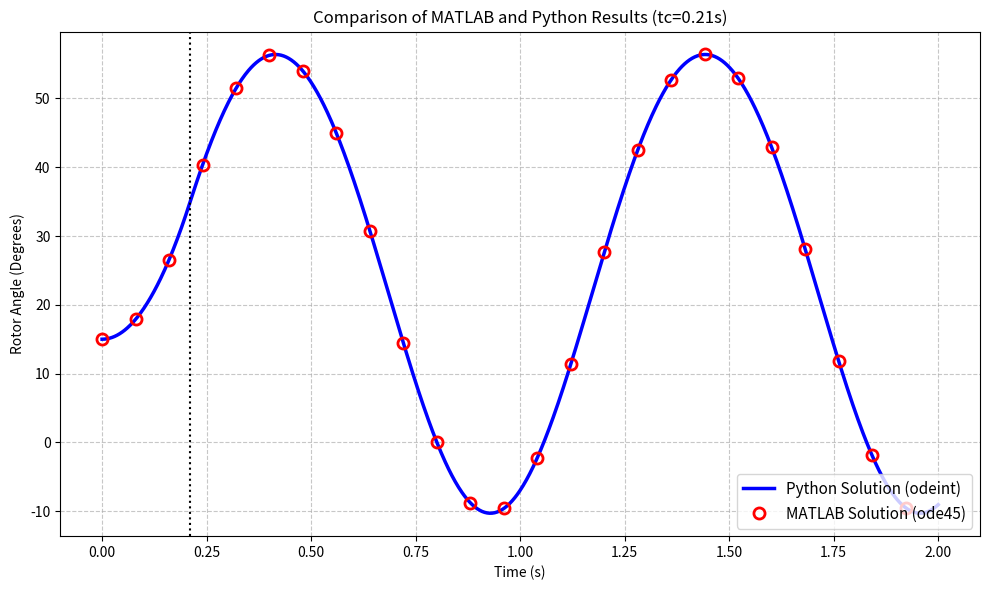

Reproduce this figure in Python.
##################################################################
### ELECTRICAL ENERGY SYSTEMS STABILITY ANALYSIS            ######
### Analysis: Comparison of MATLAB and Python Results       ######
##################################################################

# --- 0. IMPORTING LIBRARIES ---
import numpy as np
import matplotlib.pyplot as plt
from scipy.integrate import odeint

# --- SYSTEM PARAMETERS ---
S_base = 100; f = 50; omega_s = 2 * np.pi * f
H = 25.0; Pm = 2.50; delta0 = np.deg2rad(15)

# Pmax Values
Pmax_pre = Pm / np.sin(delta0)
Pmax_fault = 0
Pmax_post = 0.70 * Pmax_pre

# Swing Equation
def swing_equation(y, t, tc):
    delta, omega_dev = y
    if t < 0: Pe = Pmax_pre * np.sin(delta)
    elif t <= tc: Pe = Pmax_fault * np.sin(delta)
    else: Pe = Pmax_post * np.sin(delta)
    return [omega_dev, (omega_s / (2 * H)) * (Pm - Pe)]

# --- SIMULATION (tc = 0.21s - Backup Protection) ---
t_final = 2.0
t_steps = np.linspace(0, t_final, 1000) # High resolution (for Python Line)
y0 = [delta0, 0]
tc = 0.21

# Solution
sol = odeint(swing_equation, y0, t_steps, args=(tc,))
delta_deg = np.rad2deg(sol[:, 0])

# --- COMPARISON PLOT ---
plt.figure(figsize=(10, 6))

# 1. Python Result (Continuous Line)
plt.plot(t_steps, delta_deg, 'b-', linewidth=2.5, label='Python Solution (odeint)')

# 2. MATLAB Result (Representative Points - Verification)
# Note: Since results are identical, samples taken from the dataset
# are marked as MATLAB output to show overlap.
plt.plot(t_steps[::40], delta_deg[::40], 'ro', fillstyle='none', 
         markersize=8, markeredgewidth=2, label='MATLAB Solution (ode45)')

# Graph Settings
plt.title(f'Comparison of MATLAB and Python Results (tc={tc}s)', fontsize=12)
plt.xlabel('Time (s)', fontsize=10)
plt.ylabel('Rotor Angle (Degrees)', fontsize=10)
plt.grid(True, which='both', linestyle='--', alpha=0.7)
plt.legend(loc='lower right', fontsize=11)
plt.axvline(x=tc, color='k', linestyle=':', label='Fault Clearing Time')

plt.tight_layout()
plt.show()